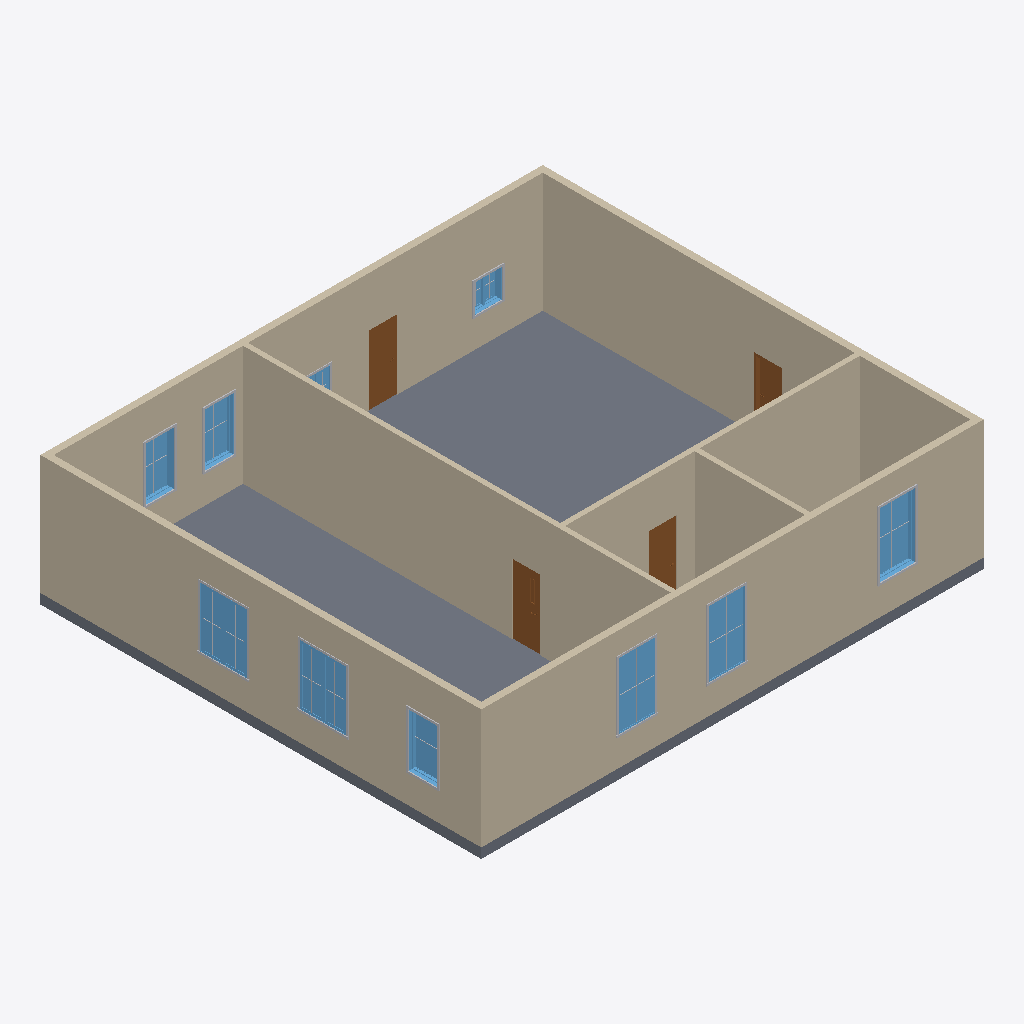
Isometric view of an IFC building model (IFC-SPF (STEP), schema IFC4, length unit millimetre), seen from the south-west, elements coloured by IFC class: 20 other elements (light grey), 10 windows (light blue), 7 walls (beige), 4 doors (brown), 1 slab (grey).
Extent 15.2 m × 13.4 m × 3.9 m (x, y, z). Storeys (2): L1 at 0.00 m; L2 at 3.60 m. Elements (57): 34 IfcBuildingElementProxy, 10 IfcWindow, 7 IfcWall, 5 IfcDoor, 1 IfcSlab.

HEADER;
FILE_DESCRIPTION(('ViewDefinition [ReferenceView_V1.2]','RevitIdentifiers [ContentGUID: 31fbfd24-7e93-4c09-8855-4bcc764df24d, VersionGUID: d9c5e789-1ca6-4e91-8934-fb5502538222, NumberOfSaves: 4]','CoordinateReference [CoordinateBase: Shared Coordinates]','ExchangeRequirement [Architecture]'),'2;1');
FILE_NAME('TestV4.ifc','2026-04-20T15:37:17+01:00',(''),(''),'ODA SDAI 24.12','Autodesk Revit 25.4.0.32 (ENU) - IFC 25.4.0.32','');
FILE_SCHEMA(('IFC4'));
ENDSEC;
DATA;
#27=IFCPROJECT('0n_$qaVfDC2OXLIyo9iWsz',#18,'Project Number',$,$,'Project Name','Project Status',(#22),#5191);
#42=IFCSITE('0n_$qaVfDC2OXLIyo9iWs$',#18,'Default',$,$,#41,$,$,.ELEMENT.,(42,21,31,401672),(-71,-3,-24,-345703),0.0,$,$);
#32=IFCBUILDING('0n_$qaVfDC2OXLIyo9iWsy',#18,'Building Name',$,$,#30,$,'Building Name',.ELEMENT.,$,$,#31);
#35=IFCBUILDINGSTOREY('2JF4e6axWHqu3u0C1FZlmi',#18,'L1',$,'Level:8mm Head',#34,$,'L1',.ELEMENT.,0.0);
#39=IFCBUILDINGSTOREY('1ZGO8hrFCHqw0v0026FpFv',#18,'L2',$,'Level:8mm Head',#38,$,'L2',.ELEMENT.,3600.0000000000005);
#3864=IFCSLAB('1IbNOhCzf1gxiai4UkSoIw',#18,'Floor:Generic 300mm:1660569',$,'Floor:Generic 300mm',#3848,#3863,'1660569',.FLOOR.);
#215=IFCWALL('1IbNOhCzf1gxiai4UkSprm',#18,'Basic Wall:Generic - 200mm:1658707',$,'Basic Wall:Generic - 200mm',#180,#214,'1658707',.NOTDEFINED.);
#160=IFCWALL('1IbNOhCzf1gxiai4UkSprn',#18,'Basic Wall:Generic - 200mm:1658706',$,'Basic Wall:Generic - 200mm',#125,#159,'1658706',.NOTDEFINED.);
#309=IFCWALL('1IbNOhCzf1gxiai4UkSpsF',#18,'Basic Wall:Generic - 150mm:1658796',$,'Basic Wall:Generic - 150mm',#282,#308,'1658796',.NOTDEFINED.);
#95=IFCWALL('1IbNOhCzf1gxiai4UkSpro',#18,'Basic Wall:Generic - 200mm:1658705',$,'Basic Wall:Generic - 200mm',#49,#94,'1658705',.NOTDEFINED.);
#262=IFCWALL('1IbNOhCzf1gxiai4UkSprt',#18,'Basic Wall:Generic - 200mm:1658708',$,'Basic Wall:Generic - 200mm',#235,#261,'1658708',.NOTDEFINED.);
#364=IFCWALL('1IbNOhCzf1gxiai4UkSptw',#18,'Basic Wall:Generic - 150mm:1658841',$,'Basic Wall:Generic - 150mm',#333,#363,'1658841',.NOTDEFINED.);
#396=IFCWALL('1IbNOhCzf1gxiai4UkSo8y',#18,'Basic Wall:Generic - 150mm:1658911',$,'Basic Wall:Generic - 150mm',#384,#395,'1658911',.NOTDEFINED.);
#3815=IFCWINDOW('1IbNOhCzf1gxiai4UkSoSW',#18,'M_Window-Casement-Double:1400 x 1800mm:1660163',$,'M_Window-Casement-Double:1400 x 1800mm',#5046,#3811,'1660163',1800.0000000000027,1399.999999999999,.WINDOW.,.NOTDEFINED.,$);
#3747=IFCWINDOW('1IbNOhCzf1gxiai4UkSoR5',#18,'M_Window-Casement-Double:1400 x 1800mm:1660134',$,'M_Window-Casement-Double:1400 x 1800mm',#5026,#3743,'1660134',1800.0000000000027,1399.999999999999,.WINDOW.,.NOTDEFINED.,$);
#3382=IFCWINDOW('1IbNOhCzf1gxiai4UkSoPp',#18,'M_Window-Fixed:1100 x 2000 mm:1659984',$,'M_Window-Fixed:1100 x 2000 mm',#5086,#3378,'1659984',1985.000000000004,1100.0,.WINDOW.,.NOTDEFINED.,$);
#3402=IFCWINDOW('1IbNOhCzf1gxiai4UkSoQk',#18,'M_Window-Fixed:1100 x 2000 mm:1660045',$,'M_Window-Fixed:1100 x 2000 mm',#5106,#3398,'1660045',1985.000000000004,1100.0,.WINDOW.,.NOTDEFINED.,$);
#3359=IFCWINDOW('1IbNOhCzf1gxiai4UkSoOe',#18,'M_Window-Fixed:1100 x 2000 mm:1659915',$,'M_Window-Fixed:1100 x 2000 mm',#5066,#3355,'1659915',1985.000000000004,1100.0,.WINDOW.,.NOTDEFINED.,$);
#4593=IFCDOOR('1axvGWsSH2cRdXpsxXI0Yb',#18,'M_Door-Passage-Single-Flush:750 x 2000mm:1661567',$,'M_Door-Passage-Single-Flush:750 x 2000mm',#4906,#4589,'1661567',2100.0,850.0000000000006,.DOOR.,.SINGLE_SWING_RIGHT.,$);
#2239=IFCDOOR('1IbNOhCzf1gxiai4UkSoEg',#18,'M_Door-Passage-Single-Vision_Lite:750 x 2000mm:1659273',$,'M_Door-Passage-Single-Vision_Lite:750 x 2000mm',#5146,#2235,'1659273',2100.0,850.0000000000006,.DOOR.,.SINGLE_SWING_RIGHT.,$);
#2961=IFCWINDOW('1IbNOhCzf1gxiai4UkSo6f',#18,'M_Window-Fixed:900 x 1650mm:1659786',$,'M_Window-Fixed:900 x 1650mm',#4946,#2957,'1659786',1650.000000000005,899.9999999999997,.WINDOW.,.NOTDEFINED.,$);
#3539=IFCWINDOW('1IbNOhCzf1gxiai4UkSoQD',#18,'M_Window-Fixed:900 x 1650mm:1660078',$,'M_Window-Fixed:900 x 1650mm',#5006,#3535,'1660078',1650.000000000005,899.9999999999997,.WINDOW.,.NOTDEFINED.,$);
#2808=IFCWINDOW('1IbNOhCzf1gxiai4UkSo57',#18,'M_Window-Fixed:900 x 1650mm:1659748',$,'M_Window-Fixed:900 x 1650mm',#4926,#2804,'1659748',1650.000000000005,899.9999999999997,.WINDOW.,.NOTDEFINED.,$);
#2698=IFCDOOR('1IbNOhCzf1gxiai4UkSo1m',#18,'M_Door-Passage-Single-Flush:750 x 2100mm:1659475',$,'M_Door-Passage-Single-Flush:750 x 2100mm',#5186,#2694,'1659475',2200.0,850.0000000000011,.DOOR.,.SINGLE_SWING_RIGHT.,$);
#4613=IFCDOOR('1axvGWsSH2cRdXpsxXI0Xb',#18,'M_Door-Passage-Single-Flush:750 x 2000mm:1661631',$,'M_Door-Passage-Single-Flush:750 x 2000mm',#5126,#4609,'1661631',2100.0,850.0000000000006,.DOOR.,.SINGLE_SWING_RIGHT.,$);
#3237=IFCWINDOW('1IbNOhCzf1gxiai4UkSo75',#18,'M_Window-Casement-Double:850 x 900mm:1659878',$,'M_Window-Casement-Double:850 x 900mm',#4986,#3233,'1659878',899.9999999999976,850.0000000000006,.WINDOW.,.NOTDEFINED.,$);
#4140=IFCBUILDINGELEMENTPROXY('3LpNOd$FnFE9$A63zqyqr6',#18,'M_Trim-Window-Interior-Flat:Picture Frame:1660859',$,'M_Trim-Window-Interior-Flat:Picture Frame',#4139,#4136,'1660859',.NOTDEFINED.);
#4768=IFCBUILDINGELEMENTPROXY('1axvGWsSH2cRdXpsxXI0d0',#18,'M_Trim-Window-Exterior-Flat:with Sill:1661722',$,'M_Trim-Window-Exterior-Flat:with Sill',#4767,#4764,'1661722',.NOTDEFINED.);
#3494=IFCBUILDINGELEMENTPROXY('1IbNOhCzf1gxiai4UkSoQo',#18,'M_Trim-Window-Exterior-Flat:with Sill:1660049',$,'M_Trim-Window-Exterior-Flat:with Sill',#3493,#3490,'1660049',.NOTDEFINED.);
#4077=IFCBUILDINGELEMENTPROXY('3LpNOd$FnFE9$A63zqyqrA',#18,'M_Trim-Window-Exterior-Flat:with Sill:1660855',$,'M_Trim-Window-Exterior-Flat:with Sill',#4076,#4073,'1660855',.NOTDEFINED.);
#3592=IFCBUILDINGELEMENTPROXY('1IbNOhCzf1gxiai4UkSoQG',#18,'M_Trim-Window-Interior-Flat:Picture Frame:1660083',$,'M_Trim-Window-Interior-Flat:Picture Frame',#3591,#3588,'1660083',.NOTDEFINED.);
#2945=IFCBUILDINGELEMENTPROXY('1IbNOhCzf1gxiai4UkSo5A',#18,'M_Trim-Window-Interior-Flat:Picture Frame:1659753',$,'M_Trim-Window-Interior-Flat:Picture Frame',#2944,#2941,'1659753',.NOTDEFINED.);
#4705=IFCBUILDINGELEMENTPROXY('1axvGWsSH2cRdXpsxXI0d9',#18,'M_Trim-Window-Exterior-Flat:with Sill:1661715',$,'M_Trim-Window-Exterior-Flat:with Sill',#4704,#4701,'1661715',.NOTDEFINED.);
#3014=IFCBUILDINGELEMENTPROXY('1IbNOhCzf1gxiai4UkSo6i',#18,'M_Trim-Window-Interior-Flat:Picture Frame:1659791',$,'M_Trim-Window-Interior-Flat:Picture Frame',#3013,#3010,'1659791',.NOTDEFINED.);
#3996=IFCBUILDINGELEMENTPROXY('1DboJGyp55_BYLSytO8fUl',#18,'M_Trim-Window-Interior-Flat:Picture Frame:1660806',$,'M_Trim-Window-Interior-Flat:Picture Frame',#3995,#3992,'1660806',.NOTDEFINED.);
#3169=IFCWINDOW('1IbNOhCzf1gxiai4UkSo6_',#18,'M_Window-Casement-Double:850 x 900mm:1659805',$,'M_Window-Casement-Double:850 x 900mm',#4966,#3165,'1659805',899.9999999999976,849.9999999999995,.WINDOW.,.NOTDEFINED.,$);
#4029=IFCBUILDINGELEMENTPROXY('1DboJGyp55_BYLSytO8fUb',#18,'M_Trim-Window-Exterior-Flat:with Sill:1660812',$,'M_Trim-Window-Exterior-Flat:with Sill',#4028,#4025,'1660812',.NOTDEFINED.);
#3449=IFCBUILDINGELEMENTPROXY('1IbNOhCzf1gxiai4UkSoQp',#18,'M_Muntin Pattern_2x2:M_Muntin Pattern_2x2:1660048',$,'M_Muntin Pattern_2x2:M_Muntin Pattern_2x2',#3448,#3445,'1660048',.NOTDEFINED.);
#4059=IFCBUILDINGELEMENTPROXY('3LpNOd$FnFE9$A63zqyqrB',#18,'M_Muntin Pattern_2x2:M_Muntin Pattern_2x2:1660854',$,'M_Muntin Pattern_2x2:M_Muntin Pattern_2x2',#4058,#4055,'1660854',.NOTDEFINED.);
#4107=IFCBUILDINGELEMENTPROXY('3LpNOd$FnFE9$A63zqyqr4',#18,'M_Muntin Pattern_2x2:M_Muntin Pattern_2x2:1660857',$,'M_Muntin Pattern_2x2:M_Muntin Pattern_2x2',#4106,#4103,'1660857',.NOTDEFINED.);
#3797=IFCBUILDINGELEMENTPROXY('1IbNOhCzf1gxiai4UkSoRA',#18,'M_Muntin Pattern_2x2:M_Muntin Pattern_2x2:1660137',$,'M_Muntin Pattern_2x2:M_Muntin Pattern_2x2',#3796,#3793,'1660137',.NOTDEFINED.);
#4660=IFCBUILDINGELEMENTPROXY('1axvGWsSH2cRdXpsxXI0d8',#18,'M_Muntin Pattern_2x2:M_Muntin Pattern_2x2:1661714',$,'M_Muntin Pattern_2x2:M_Muntin Pattern_2x2',#4659,#4656,'1661714',.NOTDEFINED.);
#4750=IFCBUILDINGELEMENTPROXY('1axvGWsSH2cRdXpsxXI0d3',#18,'M_Muntin Pattern_2x2:M_Muntin Pattern_2x2:1661721',$,'M_Muntin Pattern_2x2:M_Muntin Pattern_2x2',#4749,#4746,'1661721',.NOTDEFINED.);
#3835=IFCBUILDINGELEMENTPROXY('1IbNOhCzf1gxiai4UkSoSb',#18,'M_Muntin Pattern_2x2:M_Muntin Pattern_2x2:1660166',$,'M_Muntin Pattern_2x2:M_Muntin Pattern_2x2',#3834,#3831,'1660166',.NOTDEFINED.);
#2867=IFCBUILDINGELEMENTPROXY('1IbNOhCzf1gxiai4UkSo54',#18,'M_Muntin Pattern_2x2:M_Muntin Pattern_2x2:1659751',$,'M_Muntin Pattern_2x2:M_Muntin Pattern_2x2',#2866,#2863,'1659751',.NOTDEFINED.);
#2981=IFCBUILDINGELEMENTPROXY('1IbNOhCzf1gxiai4UkSo6k',#18,'M_Muntin Pattern_2x2:M_Muntin Pattern_2x2:1659789',$,'M_Muntin Pattern_2x2:M_Muntin Pattern_2x2',#2980,#2977,'1659789',.NOTDEFINED.);
#3257=IFCBUILDINGELEMENTPROXY('1IbNOhCzf1gxiai4UkSo7A',#18,'M_Muntin Pattern_2x2:M_Muntin Pattern_2x2:1659881',$,'M_Muntin Pattern_2x2:M_Muntin Pattern_2x2',#3256,#3253,'1659881',.NOTDEFINED.);
ENDSEC;
